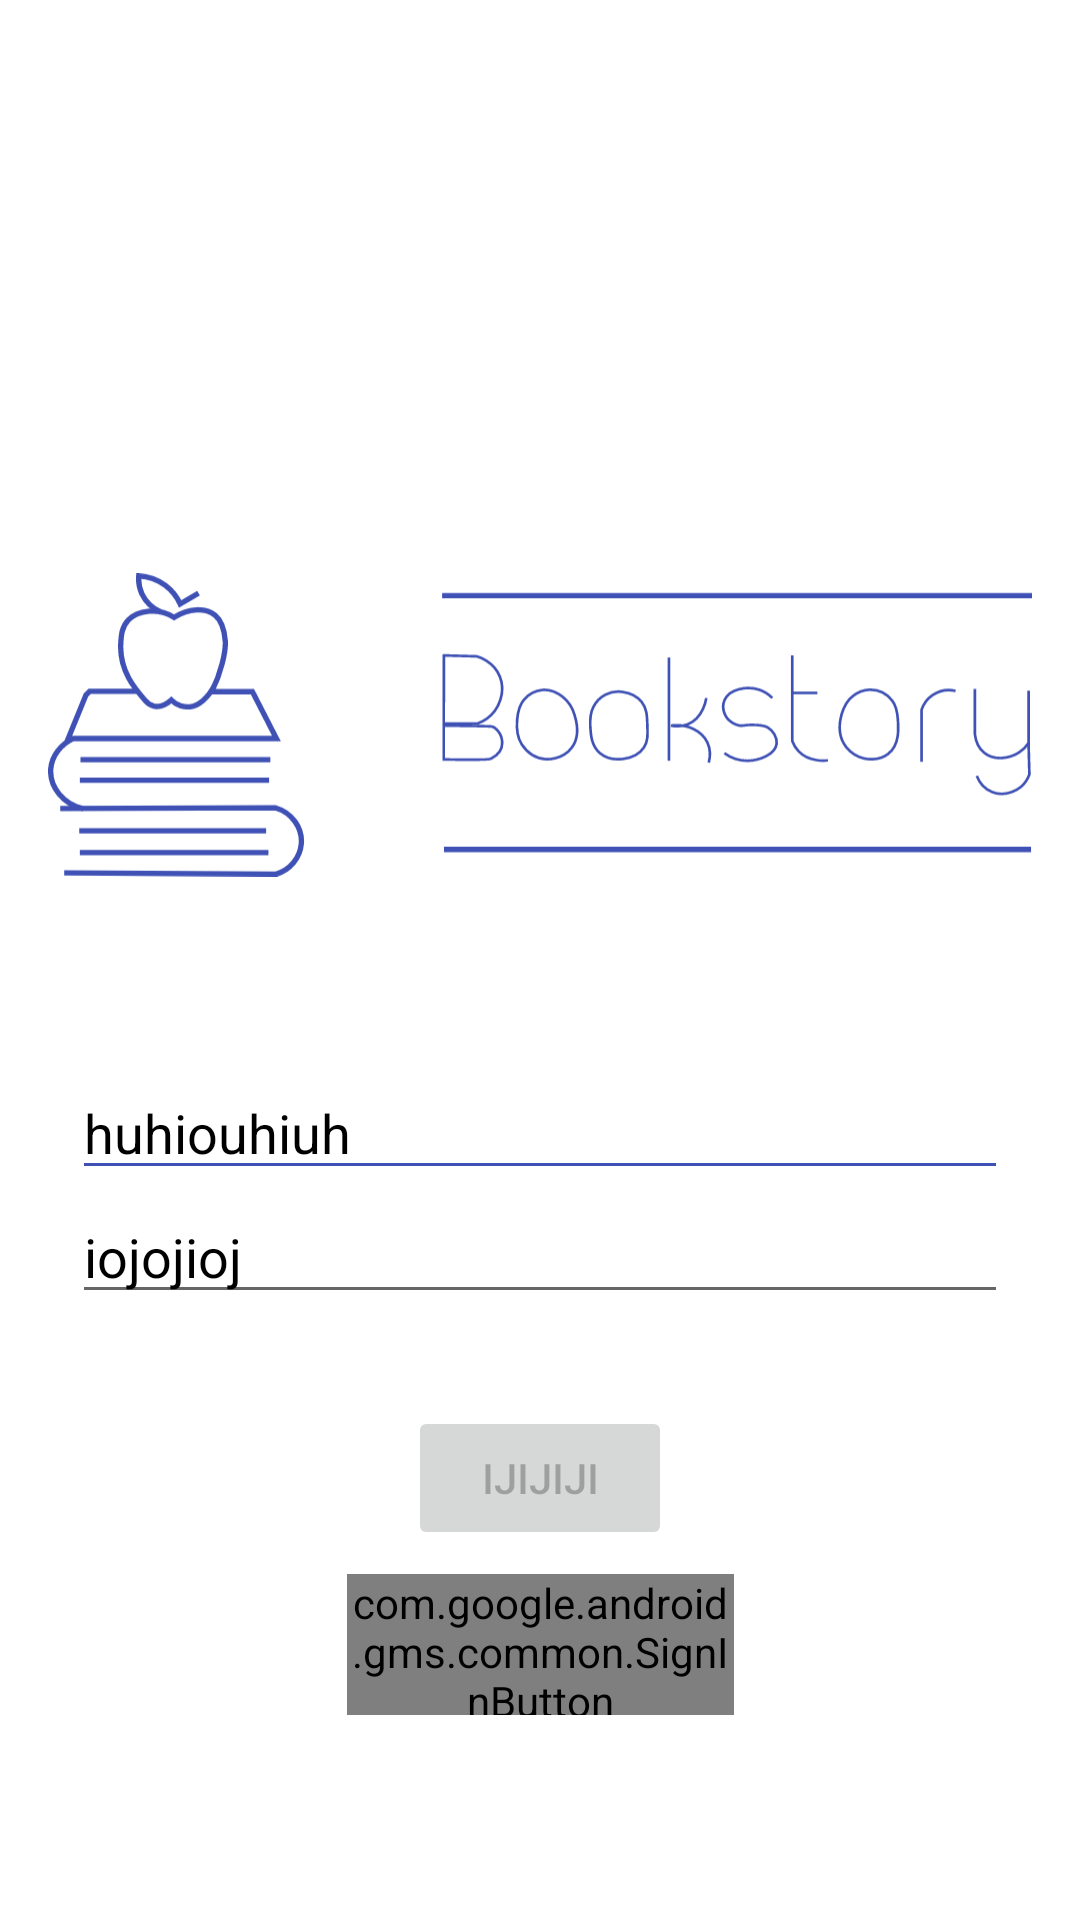

Layout XML and referenced resources for this Android screen:
<!-- AndroidManifest.xml: application theme AppTheme -->
<!-- res/layout/activity_login.xml -->
<?xml version="1.0" encoding="utf-8"?>
<androidx.constraintlayout.widget.ConstraintLayout xmlns:android="http://schemas.android.com/apk/res/android"
    xmlns:app="http://schemas.android.com/apk/res-auto"
    xmlns:tools="http://schemas.android.com/tools"
    android:id="@+id/container"
    android:layout_width="match_parent"
    android:layout_height="match_parent"
    android:background="#FFFFFF"
    >

    <ImageView
        android:id="@+id/beckGroundimageView"
        android:layout_width="600dp"
        android:layout_height="600dp"
        android:cropToPadding="true"
        app:layout_constraintBottom_toBottomOf="parent"
        app:layout_constraintDimensionRatio="1"
        app:layout_constraintEnd_toEndOf="parent"
        app:layout_constraintHorizontal_bias="0.13"
        app:layout_constraintStart_toStartOf="parent"
        app:layout_constraintTop_toTopOf="parent"
        app:layout_constraintVertical_bias="0.603"
        app:srcCompat="@drawable/book_girl" />

    <com.google.android.gms.common.SignInButton
        android:id="@+id/sign_in_button"
        android:layout_width="129dp"
        android:layout_height="47dp"
        android:layout_marginTop="8dp"
        android:enabled="true"
        app:layout_constraintEnd_toEndOf="@+id/login"
        app:layout_constraintStart_toStartOf="@+id/login"
        app:layout_constraintTop_toBottomOf="@+id/login" />

    <EditText
        android:id="@+id/username"
        android:layout_width="0dp"
        android:layout_height="wrap_content"
        android:layout_marginStart="24dp"
        android:layout_marginEnd="24dp"

        android:backgroundTint="#3F51B5"
        android:hint="huhiouhiuh"
        android:inputType="textEmailAddress"
        android:selectAllOnFocus="true"
        android:textColor="@color/design_default_color_on_secondary"
        android:textColorHint="@color/design_default_color_on_secondary"
        app:layout_constraintEnd_toEndOf="parent"
        app:layout_constraintHorizontal_bias="0.0"
        app:layout_constraintStart_toStartOf="parent"
        app:layout_constraintTop_toBottomOf="@+id/imageView" />

    <EditText
        android:id="@+id/password"
        android:layout_width="0dp"
        android:layout_height="wrap_content"
        android:layout_marginStart="24dp"
        android:layout_marginEnd="24dp"

        android:hint="iojojioj"
        android:imeActionLabel="ijojoijoi"
        android:imeOptions="actionDone"
        android:inputType="textPassword"
        android:selectAllOnFocus="true"
        android:textColor="@color/wallet_dim_foreground_inverse_holo_dark"
        android:textColorHint="@color/design_default_color_on_secondary"
        app:layout_constraintEnd_toEndOf="parent"
        app:layout_constraintStart_toStartOf="parent"
        app:layout_constraintTop_toBottomOf="@+id/username" />

    <Button
        android:id="@+id/login"
        android:layout_width="wrap_content"
        android:layout_height="wrap_content"
        android:layout_gravity="start"
        android:layout_marginStart="48dp"
        android:layout_marginTop="16dp"
        android:layout_marginEnd="48dp"
        android:layout_marginBottom="64dp"
        android:enabled="false"
        android:text="ijijiji"
        app:layout_constraintBottom_toBottomOf="parent"
        app:layout_constraintEnd_toEndOf="parent"
        app:layout_constraintStart_toStartOf="parent"
        app:layout_constraintTop_toBottomOf="@+id/password"
        app:layout_constraintVertical_bias="0.2" />

    <ProgressBar
        android:id="@+id/loading"
        android:layout_width="wrap_content"
        android:layout_height="wrap_content"
        android:layout_gravity="center"
        android:layout_marginStart="32dp"
        android:layout_marginTop="64dp"
        android:layout_marginEnd="32dp"
        android:layout_marginBottom="64dp"
        android:visibility="gone"
        app:layout_constraintBottom_toBottomOf="parent"
        app:layout_constraintEnd_toEndOf="@+id/password"
        app:layout_constraintStart_toStartOf="@+id/password"
        app:layout_constraintTop_toTopOf="parent"
        app:layout_constraintVertical_bias="0.3" />

    <ImageView
        android:id="@+id/imageView"
        android:layout_width="0dp"
        android:layout_height="wrap_content"
        android:layout_marginStart="16dp"
        android:layout_marginTop="128dp"
        android:layout_marginEnd="16dp"
        android:tint="#3F51B5"
        app:layout_constraintEnd_toEndOf="parent"
        app:layout_constraintHorizontal_bias="0.51"
        app:layout_constraintStart_toStartOf="parent"
        app:layout_constraintTop_toTopOf="parent"
        app:srcCompat="@drawable/ic_logo_with_name" />
</androidx.constraintlayout.widget.ConstraintLayout>
<!-- resources referenced by this layout -->
<resources>
  <!-- drawable ic_logo_with_name: vector/xml drawable (drawable, 6075 chars, omitted) -->
  <style name="AppTheme" parent="Theme.MaterialComponents.Light.NoActionBar"> 
          
  
      </style>
</resources>
